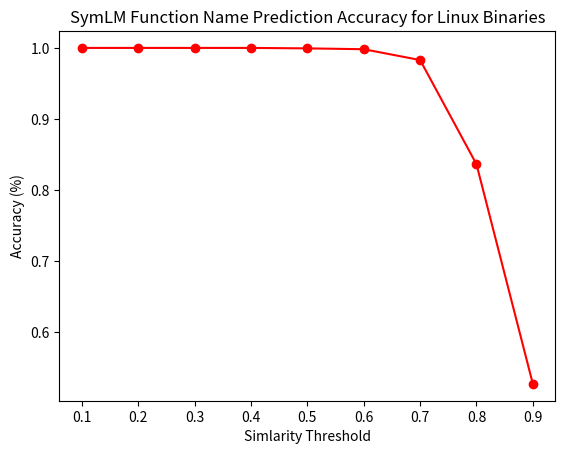

Recreate this plot in Python.
import matplotlib.pyplot as plt

# Similarity Threshold
threshold = []
i = 1
while i < 10:
    threshold.append(i / 10)
    i += 1

# Accuracy Score
accuracy = [1.0, 1.0, 1.0, 1.0, 0.9993609640314041, 0.9981741829468688, 0.9829286105532226, 0.8362242103341245, 0.5271133832389995]

plt.plot(threshold, accuracy, 'o-r')
plt.title("SymLM Function Name Prediction Accuracy for Linux Binaries")
plt.ylabel('Accuracy (%)')
plt.xlabel('Simlarity Threshold')
plt.show()
